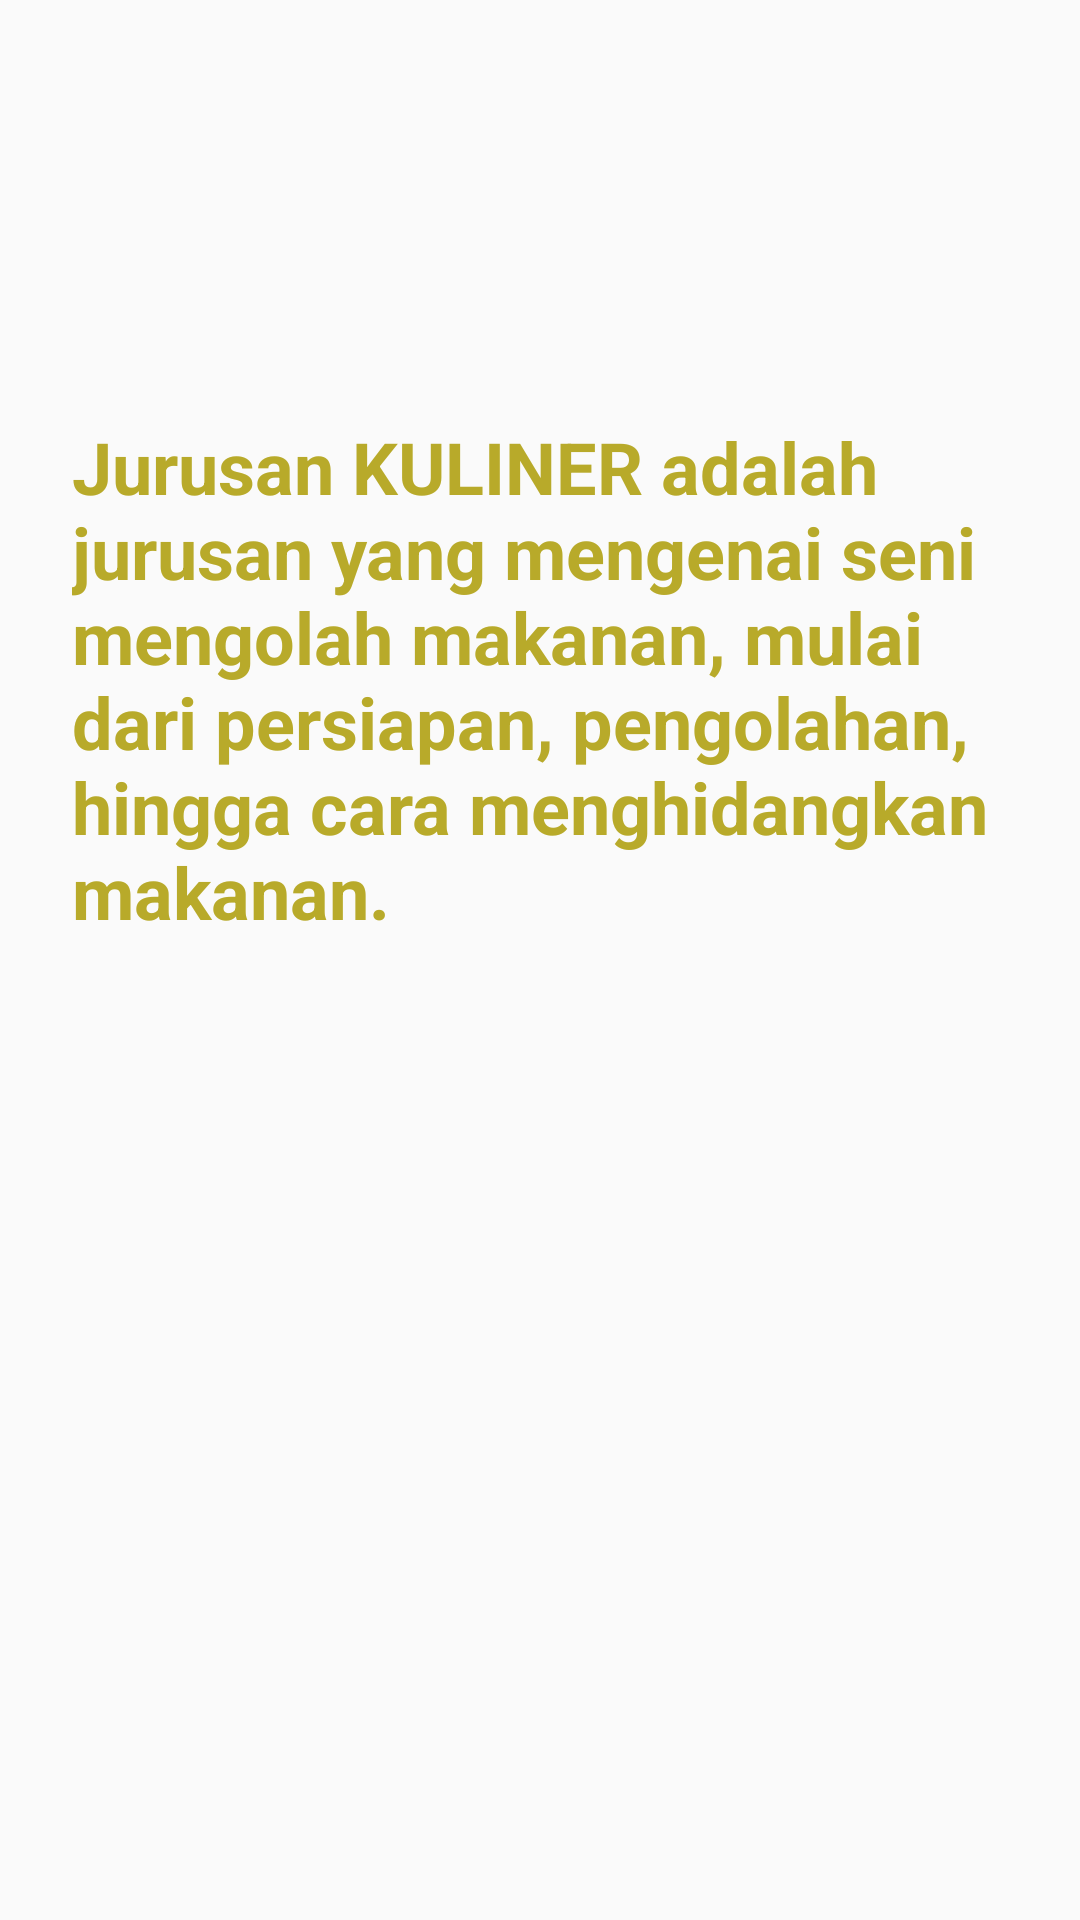

The Android layout XML behind this screen, and the referenced resources:
<!-- AndroidManifest.xml: application theme Theme.JOBSHEET18 -->
<!-- res/layout/fragment_kuliner.xml -->
<?xml version="1.0" encoding="utf-8"?>
<FrameLayout xmlns:android="http://schemas.android.com/apk/res/android"
    xmlns:tools="http://schemas.android.com/tools"
    android:layout_width="match_parent"
    android:layout_height="match_parent"
    tools:context=".KulinerFragment">

    <TextView
        android:layout_width="312dp"
        android:layout_height="361dp"
        android:layout_gravity="center_vertical|center_horizontal"
        android:text="Jurusan KULINER adalah jurusan yang mengenai seni mengolah makanan, mulai dari persiapan, pengolahan, hingga cara menghidangkan makanan."
        android:textColor="#B8AA2A"
        android:textSize="24sp"
        android:textStyle="bold" />

</FrameLayout>
<!-- resources referenced by this layout -->
<resources>
  <style name="Theme.JOBSHEET18" parent="Theme.AppCompat.Light.DarkActionBar">
          
          <item name="colorPrimary">@color/purple_500</item>
          <item name="colorPrimaryDark">@color/purple_700</item>
          <item name="colorAccent">@color/teal_200</item>
          
      </style>
  <!-- not gathered from this repository: default colours our renderer supplied (Android Studio template values) -->
  <color name="purple_500">#FF6200EE</color>
  <color name="purple_700">#FF3700B3</color>
  <color name="teal_200">#FF03DAC5</color>
</resources>
